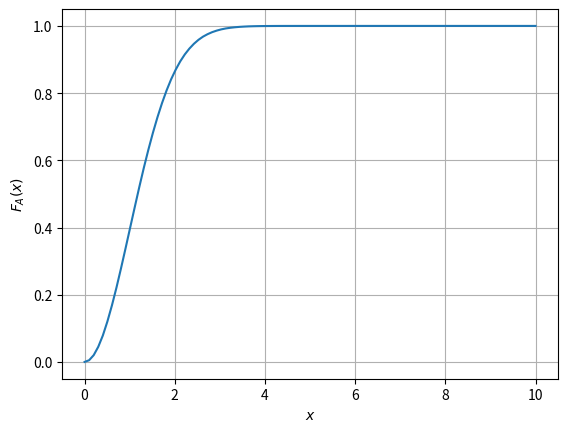

Write Python code to recreate this figure.
#Importing numpy, scipy, mpmath and pyplot
#4.1.3 CDF
import numpy as np
import matplotlib.pyplot as plt
from math import sqrt
from math import exp
import scipy

x = np.linspace(0,10,100)#points on the x axis
simlen = int(1e6) #number of samples
err = [] #declaring probability list
randvar1 = np.random.normal(0,1,simlen)
randvar2= np.random.normal (0,1,simlen)
sr=[]
for g in range(simlen):
  sr.append(sqrt(randvar1[g]**2 +randvar2[g]**2))
for i in range(0,100):
	err_ind = np.nonzero(sr < x[i]) #checking probability condition
	err_n = np.size(err_ind) #computing the probability
	err.append(err_n/simlen) #storing the probability values in a list

#def chi_cdf(x):
  #return 1-exp(-(x**2)/2)

#vec_chi=scipy.vectorize(chi_cdf)	
plt.plot(x.T, err)#plotting the CDF
#plt.plot(x,vec_chi(x))
plt.grid() #creating the grid
plt.xlabel('$x$')
plt.ylabel('$F_A(x)$')
#plt.legend(['simulated' , 'Theory'])
plt.show()

